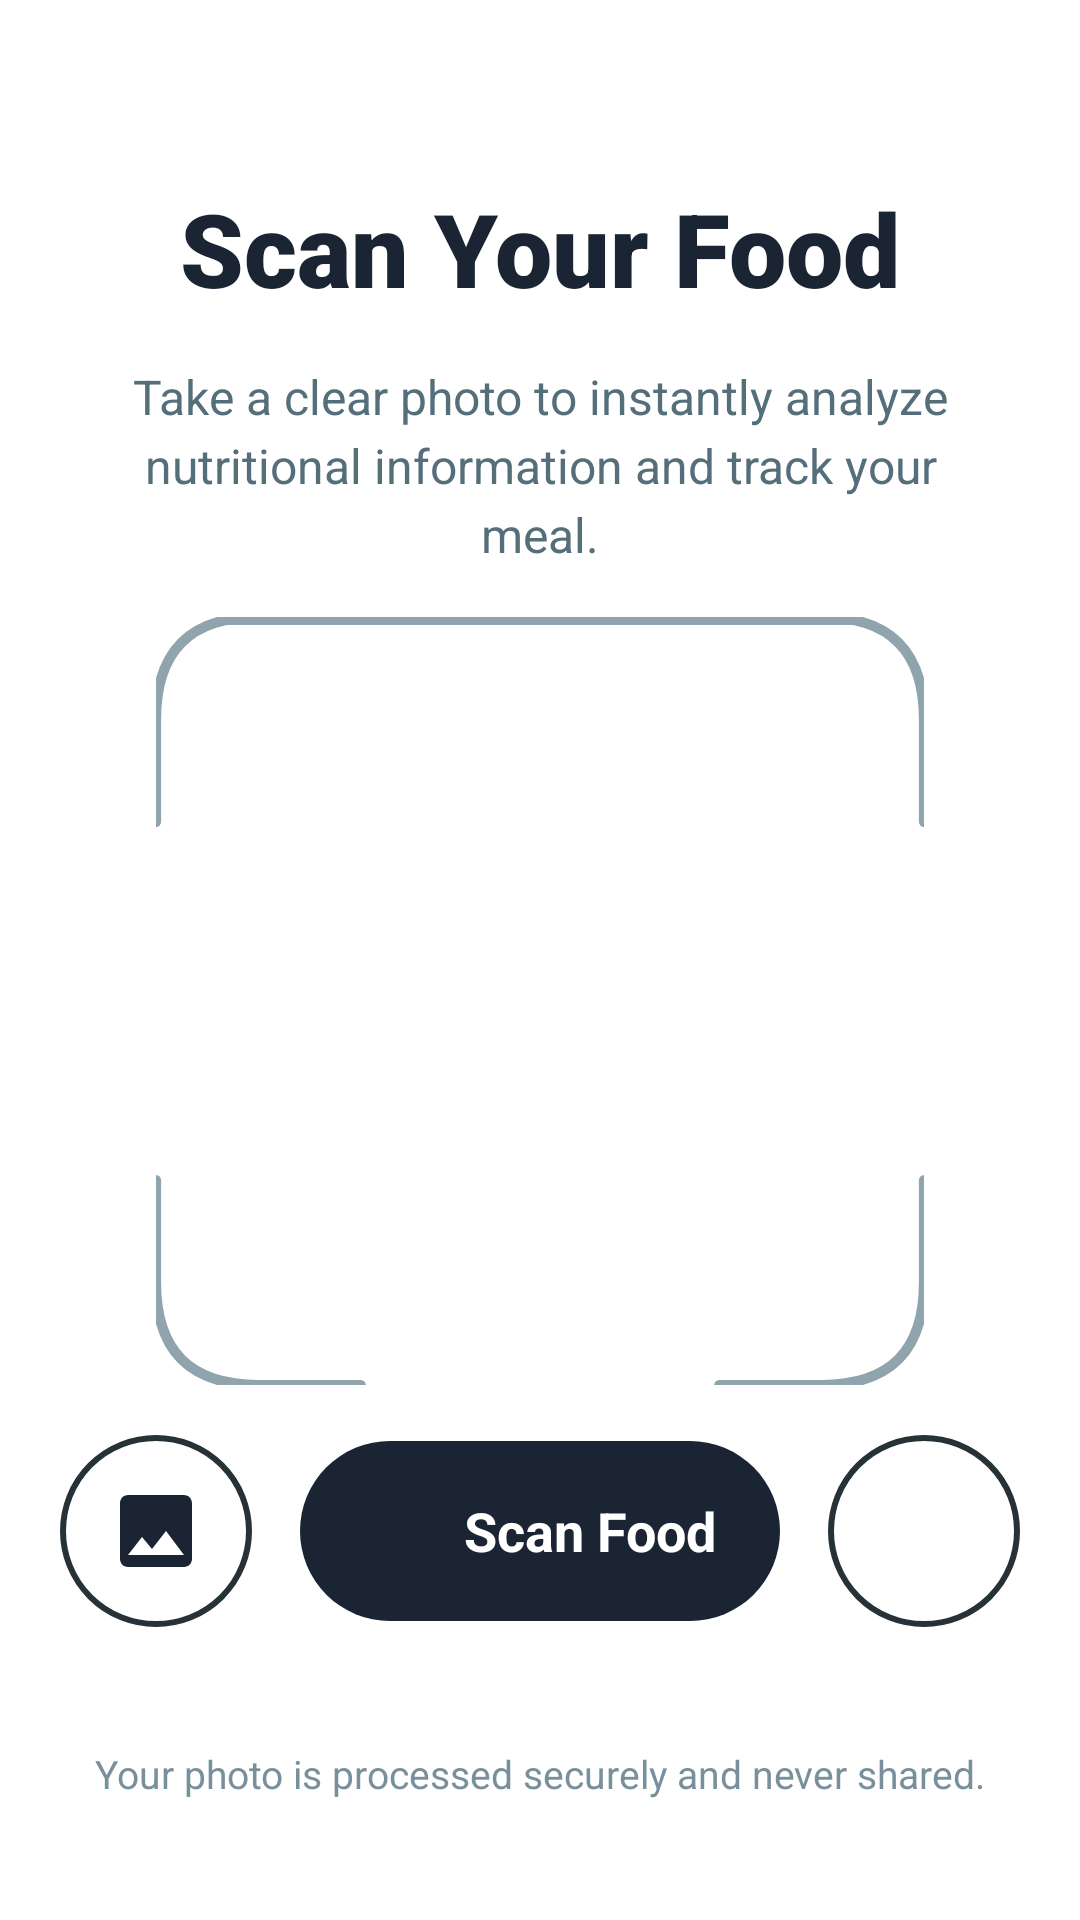

Produce the Android XML layout that renders to this screen, including the resource entries it uses.
<!-- AndroidManifest.xml: application theme Theme.SmartBite -->
<!-- res/layout/fragment_camera.xml -->
<?xml version="1.0" encoding="utf-8"?>
<androidx.constraintlayout.widget.ConstraintLayout xmlns:android="http://schemas.android.com/apk/res/android"
    xmlns:app="http://schemas.android.com/apk/res-auto"
    xmlns:tools="http://schemas.android.com/tools"
    android:id="@+id/camera_root"
    android:layout_width="match_parent"
    android:layout_height="match_parent"
    android:background="@color/white"
    android:padding="20dp"
    tools:context=".ui.kamera.CameraFragment">

    <com.google.android.material.progressindicator.LinearProgressIndicator
        android:id="@+id/progressIndicator"
        android:layout_width="match_parent"
        android:layout_height="wrap_content"
        android:indeterminate="true"
        android:visibility="gone"
        app:layout_constraintEnd_toEndOf="parent"
        app:layout_constraintStart_toStartOf="parent"
        app:layout_constraintTop_toTopOf="parent" />

    
    <TextView
        android:id="@+id/tv_camera_title"
        android:layout_width="wrap_content"
        android:layout_height="wrap_content"
        android:layout_marginTop="40dp"
        android:fontFamily="sans-serif-black"
        android:text="@string/camera_title"
        android:textColor="#1A2433"
        android:textSize="34sp"
        android:textStyle="bold"
        app:layout_constraintEnd_toEndOf="parent"
        app:layout_constraintStart_toStartOf="parent"
        app:layout_constraintTop_toBottomOf="@id/progressIndicator" />

    
    <TextView
        android:id="@+id/tv_camera_subtitle"
        android:layout_width="0dp"
        android:layout_height="wrap_content"
        android:layout_marginTop="16dp"
        android:gravity="center"
        android:lineSpacingExtra="4dp"
        android:text="@string/camera_subtitle"
        android:textColor="#546E7A"
        android:textSize="16sp"
        app:layout_constraintEnd_toEndOf="parent"
        app:layout_constraintStart_toStartOf="parent"
        app:layout_constraintTop_toBottomOf="@id/tv_camera_title"
        app:layout_constraintWidth_percent="0.9" />

    
    <androidx.constraintlayout.widget.ConstraintLayout
        android:id="@+id/scan_area_container"
        android:layout_width="0dp"
        android:layout_height="0dp"
        app:layout_constraintBottom_toTopOf="@+id/action_bar_container"
        app:layout_constraintDimensionRatio="1:1"
        app:layout_constraintEnd_toEndOf="parent"
        app:layout_constraintStart_toStartOf="parent"
        app:layout_constraintTop_toBottomOf="@id/tv_camera_subtitle"
        app:layout_constraintWidth_percent="0.8">

        
        <View
            android:id="@+id/scan_frame"
            android:layout_width="match_parent"
            android:layout_height="match_parent"
            android:background="@drawable/ic_scan_brackets" />

        
        <ImageView
            android:id="@+id/gambaruplode"
            android:layout_width="match_parent"
            android:layout_height="match_parent"
            android:layout_margin="12dp"
            android:scaleType="centerCrop"
            android:src="@drawable/baseline_image_24"
            tools:ignore="ContentDescription" />

        
        <View
            android:id="@+id/scan_line"
            android:layout_width="match_parent"
            android:layout_height="2.5dp"
            android:layout_marginStart="24dp"
            android:layout_marginEnd="24dp"
            android:background="#90A4AE"
            app:layout_constraintTop_toTopOf="parent" />

    </androidx.constraintlayout.widget.ConstraintLayout>

    
    <androidx.constraintlayout.widget.ConstraintLayout
        android:id="@+id/action_bar_container"
        android:layout_width="match_parent"
        android:layout_height="wrap_content"
        android:layout_marginBottom="40dp"
        app:layout_constraintBottom_toTopOf="@+id/tv_footer_security"
        app:layout_constraintEnd_toEndOf="parent"
        app:layout_constraintStart_toStartOf="parent">

        
        <ImageButton
            android:id="@+id/btn_gallery"
            android:layout_width="64dp"
            android:layout_height="64dp"
            android:background="@drawable/circular_outline_button"
            android:contentDescription="Gallery"
            android:padding="16dp"
            android:scaleType="fitCenter"
            android:src="@drawable/ic_gallery"
            app:layout_constraintBottom_toBottomOf="parent"
            app:layout_constraintStart_toStartOf="parent"
            app:layout_constraintTop_toTopOf="parent"
            app:tint="#1A2433" />

        
        <LinearLayout
            android:id="@+id/button_analisa"
            android:layout_width="0dp"
            android:layout_height="60dp"
            android:layout_marginStart="16dp"
            android:layout_marginEnd="16dp"
            android:background="@drawable/pill_dark_button"
            android:clickable="true"
            android:focusable="true"
            android:gravity="center"
            android:orientation="horizontal"
            app:layout_constraintBottom_toBottomOf="parent"
            app:layout_constraintEnd_toStartOf="@+id/btn_reset"
            app:layout_constraintStart_toEndOf="@id/btn_gallery"
            app:layout_constraintTop_toTopOf="parent">

            <ImageView
                android:layout_width="22dp"
                android:layout_height="22dp"
                android:src="@drawable/baseline_photo_camera_24"
                app:tint="@color/white"
                tools:ignore="ContentDescription" />

            <TextView
                android:layout_width="wrap_content"
                android:layout_height="wrap_content"
                android:layout_marginStart="12dp"
                android:text="@string/scan_food"
                android:textColor="@color/white"
                android:textSize="18sp"
                android:textStyle="bold" />
        </LinearLayout>

        
        <ImageButton
            android:id="@+id/btn_reset"
            android:layout_width="64dp"
            android:layout_height="64dp"
            android:background="@drawable/circular_outline_button"
            android:contentDescription="Reset"
            android:padding="18dp"
            android:scaleType="fitCenter"
            android:src="@drawable/baseline_photo_camera_24"
            app:layout_constraintBottom_toBottomOf="parent"
            app:layout_constraintEnd_toEndOf="parent"
            app:layout_constraintTop_toTopOf="parent"
            app:tint="#1A2433" />

    </androidx.constraintlayout.widget.ConstraintLayout>

    
    <TextView
        android:id="@+id/tv_footer_security"
        android:layout_width="wrap_content"
        android:layout_height="wrap_content"
        android:layout_marginBottom="20dp"
        android:text="@string/security_footer"
        android:textColor="#78909C"
        android:textSize="13sp"
        app:layout_constraintBottom_toBottomOf="parent"
        app:layout_constraintEnd_toEndOf="parent"
        app:layout_constraintStart_toStartOf="parent" />

</androidx.constraintlayout.widget.ConstraintLayout>
<!-- resources referenced by this layout -->
<resources>
  <color name="white">#FFFFFFFF</color>
  <!-- drawable circular_outline_button (drawable) -->
  <?xml version="1.0" encoding="utf-8"?>
  <ripple xmlns:android="http://schemas.android.com/apk/res/android"
      android:color="#1F000000">
      <item>
          <shape android:shape="oval">
              <stroke
                  android:width="2dp"
                  android:color="#263238" />
              <solid android:color="@android:color/transparent" />
          </shape>
      </item>
  </ripple>
  <!-- drawable ic_gallery (drawable) -->
  <vector xmlns:android="http://schemas.android.com/apk/res/android"
      android:width="24dp"
      android:height="24dp"
      android:viewportWidth="24"
      android:viewportHeight="24">
      <path
          android:fillColor="#1A2433"
          android:pathData="M21,19V5C21,3.9 20.1,3 19,3H5C3.9,3 3,3.9 3,5V19C3,20.1 3.9,21 5,21H19C20.1,21 21,20.1 21,19M8.5,13.5L11,16.51L14.5,12L19,18H5L8.5,13.5Z" />
  </vector>
  <!-- drawable pill_dark_button (drawable) -->
  <?xml version="1.0" encoding="utf-8"?>
  <ripple xmlns:android="http://schemas.android.com/apk/res/android"
      android:color="#4DFFFFFF">
      <item>
          <shape android:shape="rectangle">
              <solid android:color="#1A2433" />
              <corners android:radius="30dp" />
          </shape>
      </item>
  </ripple>
  <string name="camera_subtitle">Take a clear photo to instantly analyze nutritional information and track your meal.</string>
  <string name="camera_title">Scan Your Food</string>
  <string name="scan_food">Scan Food</string>
  <string name="security_footer">Your photo is processed securely and never shared.</string>
  <style name="Theme.SmartBite" parent="Theme.Material3.DayNight.NoActionBar">
          
          <item name="colorPrimary">@color/purple_500</item>
          <item name="colorOnPrimary">@color/white</item>
          
          <item name="colorSecondary">@color/teal_200</item>
          <item name="colorOnSecondary">@color/black</item>
          
          <item name="colorSecondaryContainer">@color/nav_glow_green</item>
          <item name="colorOnSecondaryContainer">@color/nav_active_green</item>
          
          <item name="android:statusBarColor">@android:color/transparent</item>
          <item name="android:navigationBarColor">@android:color/transparent</item>
          <item name="android:windowLayoutInDisplayCutoutMode" tools:targetApi="o_mr1">shortEdges</item>
          
      </style>
  <color name="purple_500">#3F7E03</color>
  <color name="teal_200">#FF03DAC5</color>
  <color name="black">#FF000000</color>
  <color name="nav_glow_green">#1A34A853</color>
  <color name="nav_active_green">#34A853</color>
</resources>
